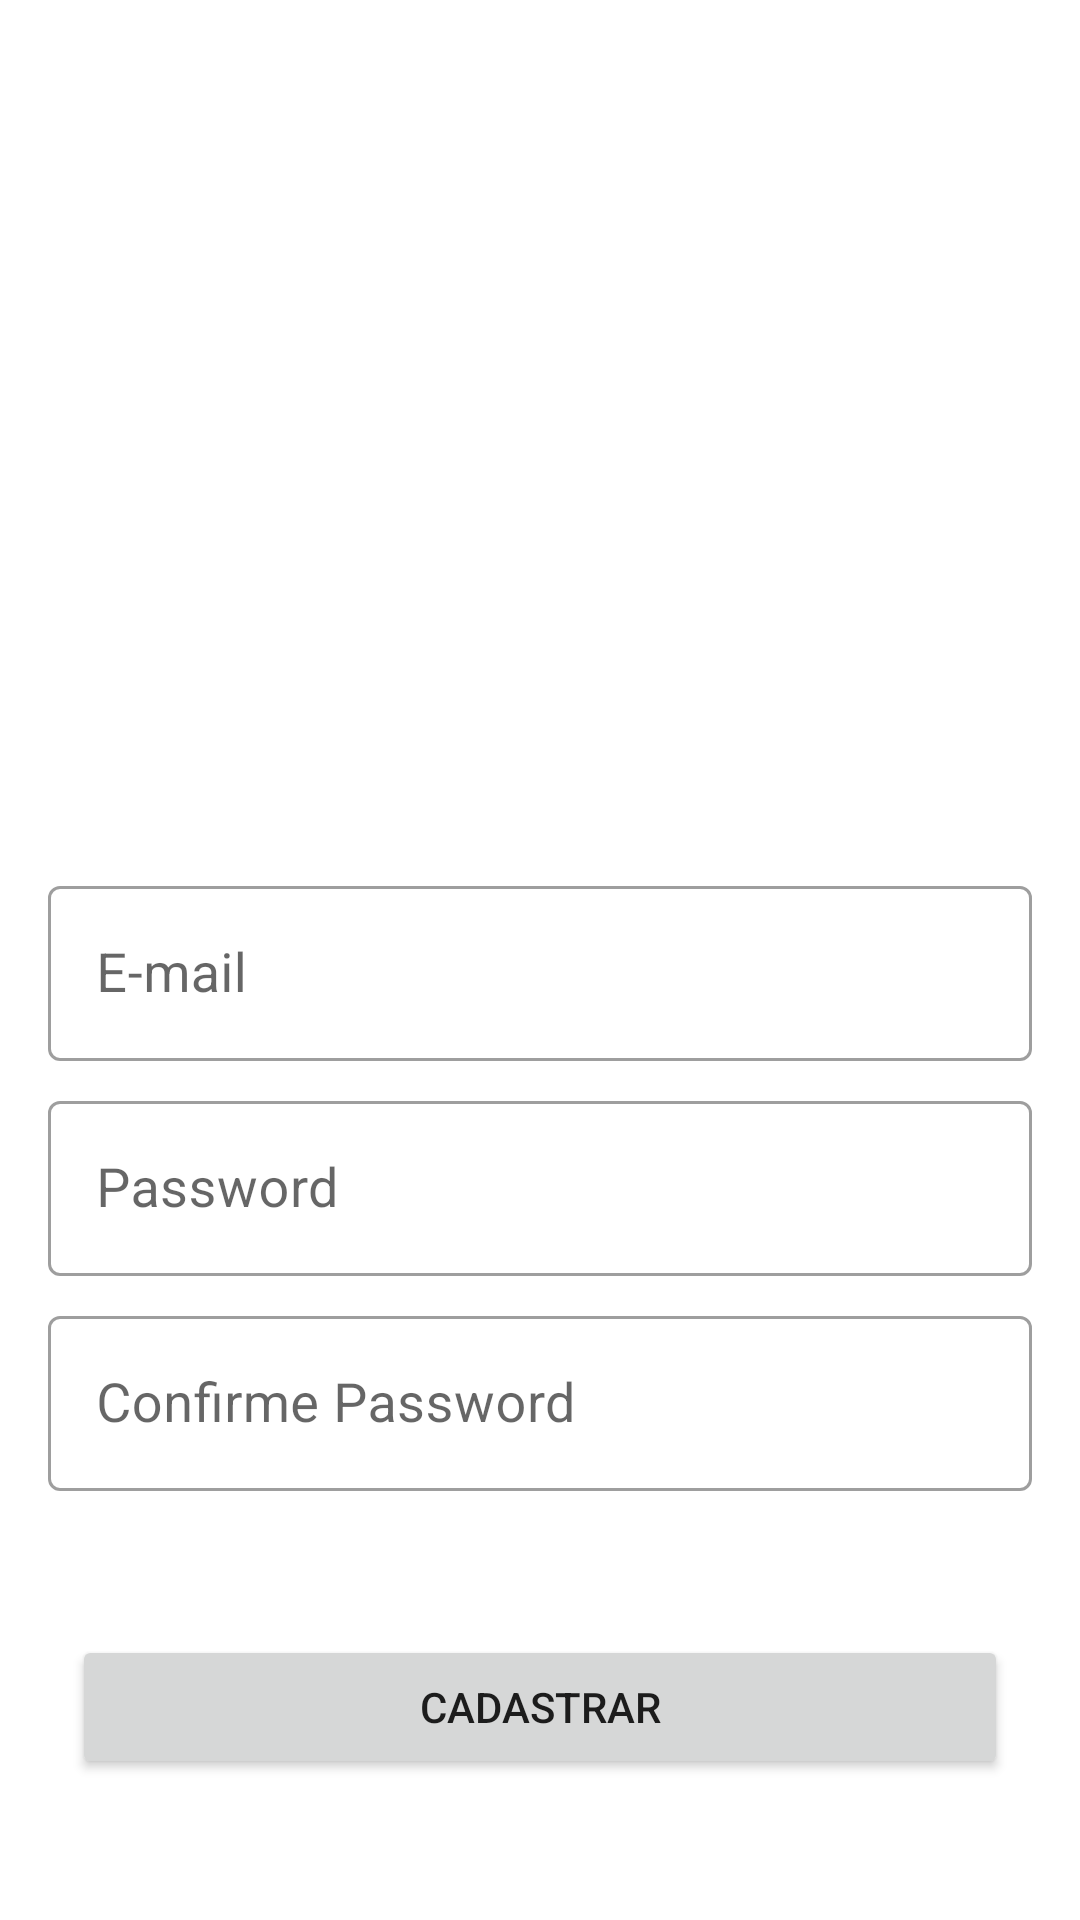

Layout XML and referenced resources for this Android screen:
<!-- AndroidManifest.xml: application theme Theme.Gratiapp -->
<!-- res/layout/fragment_sign_on.xml -->
<?xml version="1.0" encoding="utf-8"?>
<FrameLayout xmlns:android="http://schemas.android.com/apk/res/android"
    xmlns:app="http://schemas.android.com/apk/res-auto"
    xmlns:tools="http://schemas.android.com/tools"
    android:layout_width="match_parent"
    android:layout_height="match_parent"
    tools:context=".fragments.SignOnFragment">

    <androidx.constraintlayout.widget.ConstraintLayout
        android:layout_width="match_parent"
        android:layout_height="match_parent">

        <ImageView
            android:id="@+id/iv_logo"
            android:layout_width="250dp"
            android:layout_height="250dp"
            android:layout_marginTop="16dp"
            android:src="@mipmap/ic_logo_foreground"
            app:layout_constraintEnd_toEndOf="parent"
            app:layout_constraintStart_toStartOf="parent"
            app:layout_constraintTop_toTopOf="parent" />


        <com.google.android.material.textfield.TextInputLayout
            android:id="@+id/til_email"
            style="@style/Widget.MaterialComponents.TextInputLayout.OutlinedBox"
            android:layout_width="match_parent"
            android:layout_height="wrap_content"
            android:layout_marginHorizontal="16dp"
            android:layout_marginTop="24dp"
            app:boxBackgroundColor="@color/white"
            app:layout_constraintEnd_toEndOf="parent"
            app:layout_constraintStart_toStartOf="parent"
            app:layout_constraintTop_toBottomOf="@+id/iv_logo">

            <com.google.android.material.textfield.TextInputEditText
                android:id="@+id/input_email"
                android:layout_width="match_parent"
                android:layout_height="wrap_content"
                android:hint="E-mail"
                android:textSize="18sp"
                android:inputType="textEmailAddress" />
        </com.google.android.material.textfield.TextInputLayout>

        <com.google.android.material.textfield.TextInputLayout
            android:id="@+id/til_password"
            style="@style/Widget.MaterialComponents.TextInputLayout.OutlinedBox"
            android:layout_width="match_parent"
            android:layout_height="wrap_content"
            android:layout_marginHorizontal="16dp"
            android:layout_marginTop="8dp"
            app:boxBackgroundColor="@color/white"
            app:layout_constraintEnd_toEndOf="parent"
            app:layout_constraintStart_toStartOf="parent"
            app:layout_constraintTop_toBottomOf="@+id/til_email">

            <com.google.android.material.textfield.TextInputEditText
                android:id="@+id/input_password"
                android:layout_width="match_parent"
                android:layout_height="wrap_content"
                android:hint="Password"
                android:textSize="18sp"
                android:inputType="textPassword" />
        </com.google.android.material.textfield.TextInputLayout>

        <com.google.android.material.textfield.TextInputLayout
            android:id="@+id/til_confirm_password"
            style="@style/Widget.MaterialComponents.TextInputLayout.OutlinedBox"
            android:layout_width="match_parent"
            android:layout_height="wrap_content"
            android:layout_marginHorizontal="16dp"
            android:layout_marginTop="8dp"
            app:boxBackgroundColor="@color/white"
            app:layout_constraintEnd_toEndOf="parent"
            app:layout_constraintStart_toStartOf="parent"
            app:layout_constraintTop_toBottomOf="@+id/til_password">

            <com.google.android.material.textfield.TextInputEditText
                android:id="@+id/input_confirm_password"
                android:layout_width="match_parent"
                android:layout_height="wrap_content"
                android:hint="Confirme Password"
                android:textSize="18sp"
                android:inputType="textPassword"  />
        </com.google.android.material.textfield.TextInputLayout>


        <Button
            android:id="@+id/btn_sign_on"
            android:layout_width="0dp"
            android:layout_height="wrap_content"
            android:layout_marginTop="48dp"
            android:layout_marginHorizontal="24dp"
            android:text="Cadastrar"
            app:layout_constraintEnd_toEndOf="parent"
            app:layout_constraintStart_toStartOf="parent"
            app:layout_constraintTop_toBottomOf="@+id/til_confirm_password"
            />


    </androidx.constraintlayout.widget.ConstraintLayout>


</FrameLayout>
<!-- resources referenced by this layout -->
<resources>
  <color name="white">#FFFFFFFF</color>
  <style name="Theme.Gratiapp" parent="Theme.MaterialComponents.DayNight.DarkActionBar">
          
          <item name="colorPrimary">@color/orange_500</item>
          <item name="colorPrimaryVariant">@color/orange_700</item>
          <item name="colorOnPrimary">@color/off_white</item>
          
          <item name="colorSecondary">@color/brown_200</item>
          <item name="colorSecondaryVariant">@color/brown_700</item>
          <item name="colorOnSecondary">@color/off_black</item>
          
          <item name="android:statusBarColor">?attr/colorPrimaryVariant</item>
          
      </style>
  <color name="orange_500">#F2B476</color>
  <color name="orange_700">#E99469</color>
  <color name="off_white">#F9FFF9</color>
  <color name="brown_200">#DB6B5C</color>
  <color name="brown_700">#8C4646</color>
  <color name="off_black">#341A1A</color>
</resources>
